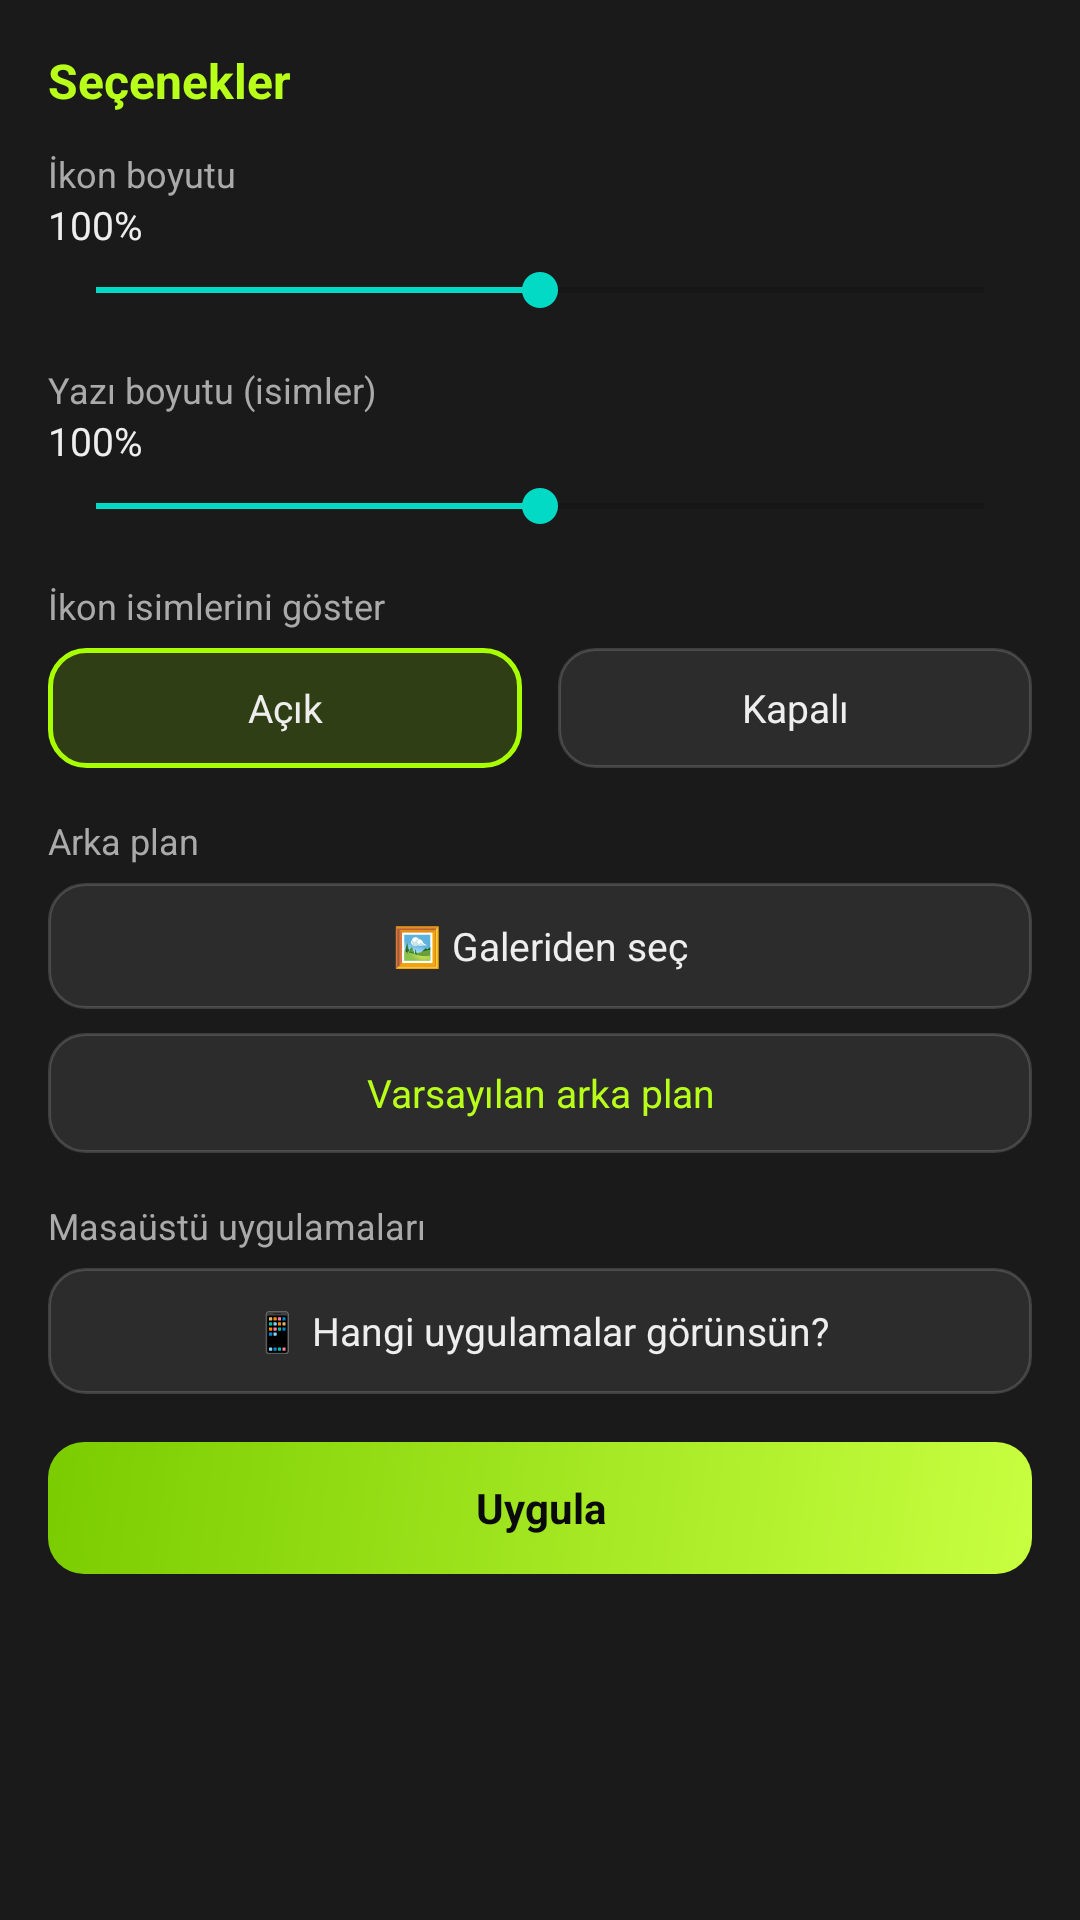

The Android layout XML behind this screen, and the referenced resources:
<!-- AndroidManifest.xml: application theme Theme.AstraSageOS -->
<!-- res/layout/panel_options.xml -->
<?xml version="1.0" encoding="utf-8"?>
<ScrollView xmlns:android="http://schemas.android.com/apk/res/android"
    android:layout_width="match_parent"
    android:layout_height="match_parent"
    android:background="#FF1A1A1A">
    <LinearLayout
        android:layout_width="match_parent"
        android:layout_height="wrap_content"
        android:orientation="vertical"
        android:padding="16dp">

        <TextView
            android:layout_width="match_parent"
            android:layout_height="wrap_content"
            android:text="Seçenekler"
            android:textColor="#B8FF1A"
            android:textSize="16sp"
            android:textStyle="bold"
            android:layout_marginBottom="12dp" />

        <TextView
            android:layout_width="match_parent"
            android:layout_height="wrap_content"
            android:text="İkon boyutu"
            android:textColor="#AAAAAA"
            android:textSize="12sp" />
        <TextView
            android:id="@+id/optIconValue"
            android:layout_width="match_parent"
            android:layout_height="wrap_content"
            android:text="100%"
            android:textColor="#EEEEEE"
            android:textSize="13sp"
            android:layout_marginBottom="4dp" />
        <SeekBar
            android:id="@+id/optIconSeek"
            android:layout_width="match_parent"
            android:layout_height="wrap_content"
            android:max="100"
            android:progress="50"
            android:layout_marginBottom="16dp" />

        <TextView
            android:layout_width="match_parent"
            android:layout_height="wrap_content"
            android:text="Yazı boyutu (isimler)"
            android:textColor="#AAAAAA"
            android:textSize="12sp" />
        <TextView
            android:id="@+id/optFontValue"
            android:layout_width="match_parent"
            android:layout_height="wrap_content"
            android:text="100%"
            android:textColor="#EEEEEE"
            android:textSize="13sp"
            android:layout_marginBottom="4dp" />
        <SeekBar
            android:id="@+id/optFontSeek"
            android:layout_width="match_parent"
            android:layout_height="wrap_content"
            android:max="100"
            android:progress="50"
            android:layout_marginBottom="16dp" />

        <TextView
            android:layout_width="match_parent"
            android:layout_height="wrap_content"
            android:text="İkon isimlerini göster"
            android:textColor="#AAAAAA"
            android:textSize="12sp"
            android:layout_marginBottom="6dp" />
        <LinearLayout
            android:layout_width="match_parent"
            android:layout_height="wrap_content"
            android:orientation="horizontal"
            android:layout_marginBottom="16dp">
            <TextView
                android:id="@+id/optNamesOn"
                android:layout_width="0dp"
                android:layout_height="40dp"
                android:layout_weight="1"
                android:layout_marginEnd="6dp"
                android:gravity="center"
                android:background="@drawable/bg_choice_sel"
                android:text="Açık"
                android:textColor="#EEEEEE"
                android:textSize="13sp" />
            <TextView
                android:id="@+id/optNamesOff"
                android:layout_width="0dp"
                android:layout_height="40dp"
                android:layout_weight="1"
                android:layout_marginStart="6dp"
                android:gravity="center"
                android:background="@drawable/bg_choice"
                android:text="Kapalı"
                android:textColor="#EEEEEE"
                android:textSize="13sp" />
        </LinearLayout>

        <TextView
            android:layout_width="match_parent"
            android:layout_height="wrap_content"
            android:text="Arka plan"
            android:textColor="#AAAAAA"
            android:textSize="12sp"
            android:layout_marginBottom="6dp" />
        <TextView
            android:id="@+id/optWallPick"
            android:layout_width="match_parent"
            android:layout_height="42dp"
            android:gravity="center"
            android:background="@drawable/bg_choice"
            android:text="🖼️ Galeriden seç"
            android:textColor="#EEEEEE"
            android:textSize="13sp"
            android:layout_marginBottom="8dp" />
        <TextView
            android:id="@+id/optWallDefault"
            android:layout_width="match_parent"
            android:layout_height="40dp"
            android:gravity="center"
            android:background="@drawable/bg_choice"
            android:text="Varsayılan arka plan"
            android:textColor="#B8FF1A"
            android:textSize="13sp"
            android:layout_marginBottom="16dp" />

        <TextView
            android:layout_width="match_parent"
            android:layout_height="wrap_content"
            android:text="Masaüstü uygulamaları"
            android:textColor="#AAAAAA"
            android:textSize="12sp"
            android:layout_marginBottom="6dp" />
        <TextView
            android:id="@+id/optAppsPick"
            android:layout_width="match_parent"
            android:layout_height="42dp"
            android:gravity="center"
            android:background="@drawable/bg_choice"
            android:text="📱 Hangi uygulamalar görünsün?"
            android:textColor="#EEEEEE"
            android:textSize="13sp"
            android:layout_marginBottom="16dp" />

        <TextView
            android:id="@+id/optApply"
            android:layout_width="match_parent"
            android:layout_height="44dp"
            android:gravity="center"
            android:background="@drawable/bg_primary_btn"
            android:text="Uygula"
            android:textColor="#0A0A0C"
            android:textStyle="bold"
            android:textSize="14sp" />
    </LinearLayout>
</ScrollView>
<!-- resources referenced by this layout -->
<resources>
  <!-- drawable bg_choice (drawable) -->
  <?xml version="1.0" encoding="utf-8"?>
  <shape xmlns:android="http://schemas.android.com/apk/res/android"
      android:shape="rectangle">
      <solid android:color="#14FFFFFF" />
      <corners android:radius="12dp" />
      <stroke android:width="1dp" android:color="#28FFFFFF" />
  </shape>
  <!-- drawable bg_choice_sel (drawable) -->
  <?xml version="1.0" encoding="utf-8"?>
  <shape xmlns:android="http://schemas.android.com/apk/res/android"
      android:shape="rectangle">
      <solid android:color="#28A8FF00" />
      <corners android:radius="12dp" />
      <stroke android:width="1.5dp" android:color="#A8FF00" />
  </shape>
  <!-- drawable bg_primary_btn (drawable) -->
  <?xml version="1.0" encoding="utf-8"?>
  <shape xmlns:android="http://schemas.android.com/apk/res/android"
      android:shape="rectangle">
      <gradient
          android:angle="135"
          android:startColor="#C8FF40"
          android:endColor="#7ACC00" />
      <corners android:radius="12dp" />
  </shape>
  <style name="Theme.AstraSageOS" parent="Theme.MaterialComponents.DayNight.NoActionBar">
          <item name="colorPrimary">@color/accent</item>
          <item name="colorPrimaryVariant">@color/accent_dim</item>
          <item name="colorOnPrimary">@color/bg_deep</item>
          <item name="android:statusBarColor">@color/bg_deep</item>
          <item name="android:navigationBarColor">@color/bg_deep</item>
          <item name="android:windowBackground">@color/bg_deep</item>
          <item name="android:windowLightStatusBar">false</item>
          <item name="popupMenuStyle">@style/AsPopupMenu</item>
          <item name="android:popupMenuStyle">@style/AsPopupMenu</item>
          <item name="android:textColorPrimary">@color/text</item>
          <item name="android:itemTextAppearance">@style/AsPopupText</item>
      </style>
  <color name="accent">#B8FF1A</color>
  <color name="accent_dim">#7ACC00</color>
  <color name="bg_deep">#050507</color>
  <style name="AsPopupMenu" parent="Widget.MaterialComponents.PopupMenu">
          <item name="android:popupBackground">@drawable/bg_popup_dark</item>
      </style>
  <color name="text">#F0F0F4</color>
  <style name="AsPopupText" parent="TextAppearance.AppCompat.Menu">
          <item name="android:textColor">#EEEEEE</item>
          <item name="android:textSize">14sp</item>
      </style>
  <!-- drawable bg_popup_dark (drawable) -->
  <?xml version="1.0" encoding="utf-8"?>
  <shape xmlns:android="http://schemas.android.com/apk/res/android"
      android:shape="rectangle">
      <solid android:color="#FF1E1E24" />
      <corners android:radius="10dp" />
      <stroke android:width="1dp" android:color="#40A8FF00" />
  </shape>
</resources>
